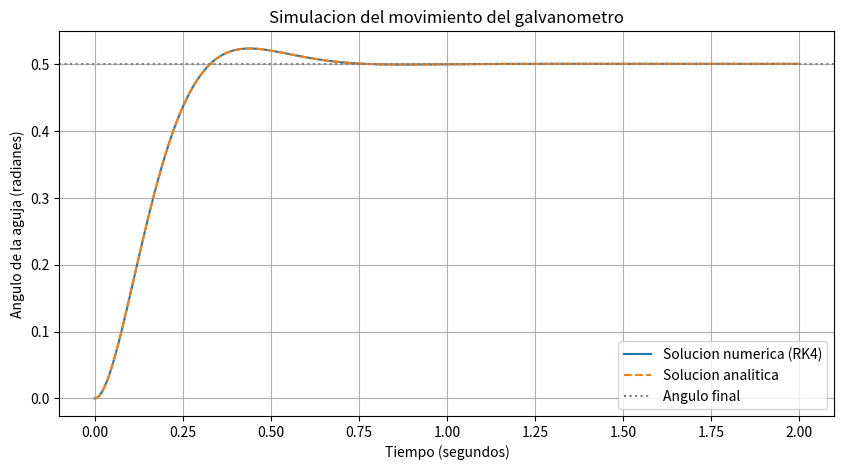

Write Python code to recreate this figure.

# ==========================================
# SIMULADOR DE GALVANOMETRO
# PROYECTO DE ECUACIONES DIFERENCIALES
# ==========================================

# Importar librerias
import math
import matplotlib.pyplot as plt


# ==========================================
# 1. PARAMETROS DEL GALVANOMETRO
# ==========================================

# Momento de inercia
J = 0.000001

# Coeficiente de amortiguamiento
B = 0.000014

# Constante del resorte
KAPPA = 0.0001

# Constante del torque electromagnetico
G = 0.01


# ==========================================
# 2. CORRIENTE ELECTRICA
# ==========================================

# Corriente aplicada al galvanometro
I0 = 0.005


# ==========================================
# 3. CONDICIONES INICIALES
# ==========================================

# Angulo inicial de la aguja
theta = 0.0

# Velocidad angular inicial
velocidad = 0.0


# ==========================================
# 4. CONFIGURACION DE LA SIMULACION
# ==========================================

# Tiempo total de simulacion
tiempo_final = 2.0

# Paso de tiempo
dt = 0.001


# ==========================================
# 5. FUNCION DE CORRIENTE ELECTRICA
# ==========================================

def corriente(t):

    return I0


# ==========================================
# 6. FUNCION DE LA ECUACION DIFERENCIAL
# ==========================================

def aceleracion(t, theta, velocidad):

    # Torque producido por la corriente
    fuerza = G * corriente(t)

    # Calcular aceleracion angular
    resultado = (
        fuerza - B * velocidad - KAPPA * theta
    ) / J

    return resultado


# ==========================================
# 7. METODO RUNGE-KUTTA DE CUARTO ORDEN
# ==========================================

def runge_kutta(theta, velocidad, t, dt):

    # PRIMER CALCULO
    k1_theta = velocidad

    k1_velocidad = aceleracion(
        t, theta, velocidad
    )


    # SEGUNDO CALCULO
    k2_theta = velocidad + (
        dt / 2
    ) * k1_velocidad

    k2_velocidad = aceleracion(
        t + dt / 2,
        theta + (dt / 2) * k1_theta,
        velocidad + (dt / 2) * k1_velocidad
    )


    # TERCER CALCULO
    k3_theta = velocidad + (
        dt / 2
    ) * k2_velocidad

    k3_velocidad = aceleracion(
        t + dt / 2,
        theta + (dt / 2) * k2_theta,
        velocidad + (dt / 2) * k2_velocidad
    )


    # CUARTO CALCULO
    k4_theta = velocidad + dt * k3_velocidad

    k4_velocidad = aceleracion(
        t + dt,
        theta + dt * k3_theta,
        velocidad + dt * k3_velocidad
    )


    # ACTUALIZAR EL ANGULO
    nuevo_theta = theta + (dt / 6) * (
        k1_theta +
        2 * k2_theta +
        2 * k3_theta +
        k4_theta
    )


    # ACTUALIZAR LA VELOCIDAD
    nueva_velocidad = velocidad + (dt / 6) * (
        k1_velocidad +
        2 * k2_velocidad +
        2 * k3_velocidad +
        k4_velocidad
    )


    # RETORNAR LOS NUEVOS VALORES
    return nuevo_theta, nueva_velocidad


# ==========================================
# 8. SIMULACION DEL GALVANOMETRO
# ==========================================

# Listas para guardar los resultados
tiempos = [0]

angulos = [theta]

velocidades = [velocidad]


# Calcular numero de pasos
n_pasos = int(tiempo_final / dt)


# Repetir los calculos
for i in range(n_pasos):

    # Tiempo actual
    t = i * dt

    # Aplicar el metodo Runge-Kutta
    theta, velocidad = runge_kutta(
        theta,
        velocidad,
        t,
        dt
    )

    # Guardar los resultados
    tiempos.append((i + 1) * dt)

    angulos.append(theta)

    velocidades.append(velocidad)

# ==========================================
# 9. CALCULAR CARACTERISTICAS DEL SISTEMA
# ==========================================

# Frecuencia natural
omega_n = math.sqrt(KAPPA / J)


# Factor de amortiguamiento
zeta = B / (2 * math.sqrt(KAPPA * J))


# Angulo final teorico
theta_final = (G * I0) / KAPPA

# ==========================================
# 10. SOLUCION ANALITICA
# ==========================================

angulos_analiticos = []


# Verificar si el sistema es subamortiguado
if zeta < 1:

    # Frecuencia amortiguada
    omega_d = omega_n * math.sqrt(1 - zeta**2)


    # Calcular la solucion analitica
    for t in tiempos:

        valor = theta_final * (
            1 - math.exp(-zeta * omega_n * t) * (
                math.cos(omega_d * t) +
                (zeta / math.sqrt(1 - zeta**2)) *
                math.sin(omega_d * t)
            )
        )

        angulos_analiticos.append(valor)


    # Calcular el error maximo
    error_maximo = max(
        abs(a - b)
        for a, b in zip(angulos, angulos_analiticos)
    )

else:

    error_maximo = None

# ==========================================
# 11. MOSTRAR RESULTADOS
# ==========================================

print("\n===================================")
print("      SIMULADOR DE GALVANOMETRO")
print("===================================")

print("\nPARAMETROS DEL SISTEMA")

print("Momento de inercia:", J)
print("Amortiguamiento:", B)
print("Constante del resorte:", KAPPA)
print("Constante del torque:", G)

print("\nCORRIENTE ELECTRICA")

print("Corriente aplicada:", I0, "A")

print("\nRESULTADOS MATEMATICOS")

print("Frecuencia natural:", omega_n, "rad/s")

print("Factor de amortiguamiento:", zeta)

print("Angulo final teorico:", theta_final, "rad")

print("Angulo final numerico:", angulos[-1], "rad")


print("\nVALIDACION NUMERICA")

if error_maximo is not None:

    print("Error maximo:", error_maximo, "rad")

else:

    print("No se calculo la comparacion analitica.")

print("\n===================================")

# ==========================================
# 12. GRAFICA DEL MOVIMIENTO DE LA AGUJA
# ==========================================

plt.figure(figsize=(10, 5))


# Graficar solucion numerica
plt.plot(
    tiempos,
    angulos,
    label="Solucion numerica (RK4)"
)


# Graficar solucion analitica
if angulos_analiticos:

    plt.plot(
        tiempos,
        angulos_analiticos,
        "--",
        label="Solucion analitica"
    )


# Mostrar angulo final
plt.axhline(
    y=theta_final,
    color="gray",
    linestyle=":",
    label="Angulo final"
)


# Titulos y etiquetas
plt.title("Simulacion del movimiento del galvanometro")

plt.xlabel("Tiempo (segundos)")

plt.ylabel("Angulo de la aguja (radianes)")


# Mostrar leyenda y cuadricula
plt.legend()

plt.grid()


# Guardar la grafica
plt.savefig("grafica_galvanometro.png")


# Mostrar la grafica
plt.show()
